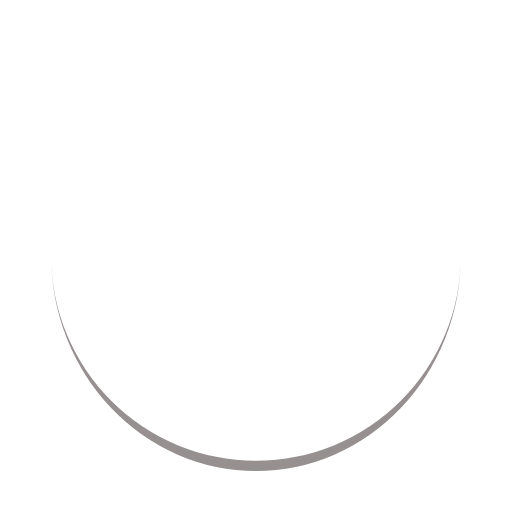
t = 0.00 s
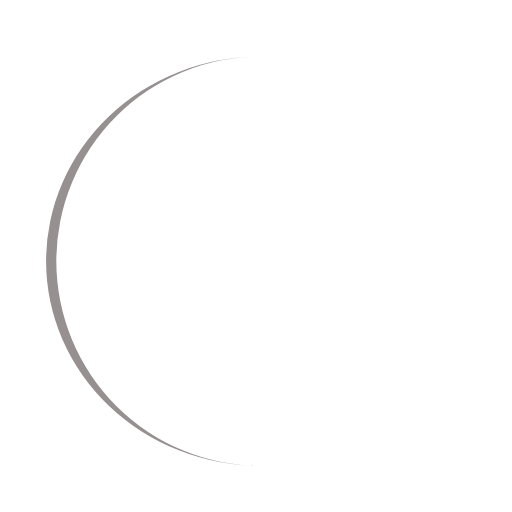
t = 0.25 s
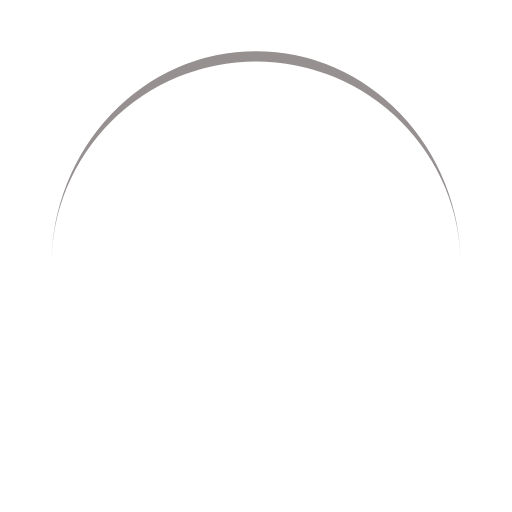
t = 0.50 s
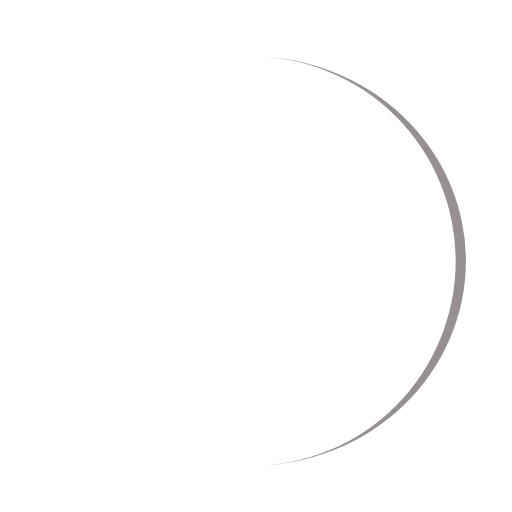
t = 0.75 s

The animated SVG that drew these frames (rendered in a browser with its animation timeline set to each time). Animation: 1 SMIL element (animateTransform=1); one cycle of 1.00 s, repeats indefinitely.

<?xml version="1.0" encoding="utf-8"?>
<svg xmlns="http://www.w3.org/2000/svg" xmlns:xlink="http://www.w3.org/1999/xlink" style="margin: auto; background: rgb(255, 255, 255); display: block; shape-rendering: auto;" width="200px" height="200px" viewBox="0 0 100 100" preserveAspectRatio="xMidYMid">
<path d="M10 50A40 40 0 0 0 90 50A40 42 0 0 1 10 50" fill="#969090" stroke="none">
  <animateTransform attributeName="transform" type="rotate" dur="1s" repeatCount="indefinite" keyTimes="0;1" values="0 50 51;360 50 51"></animateTransform>
</path>
<!-- [ldio] generated by https://loading.io/ --></svg>
